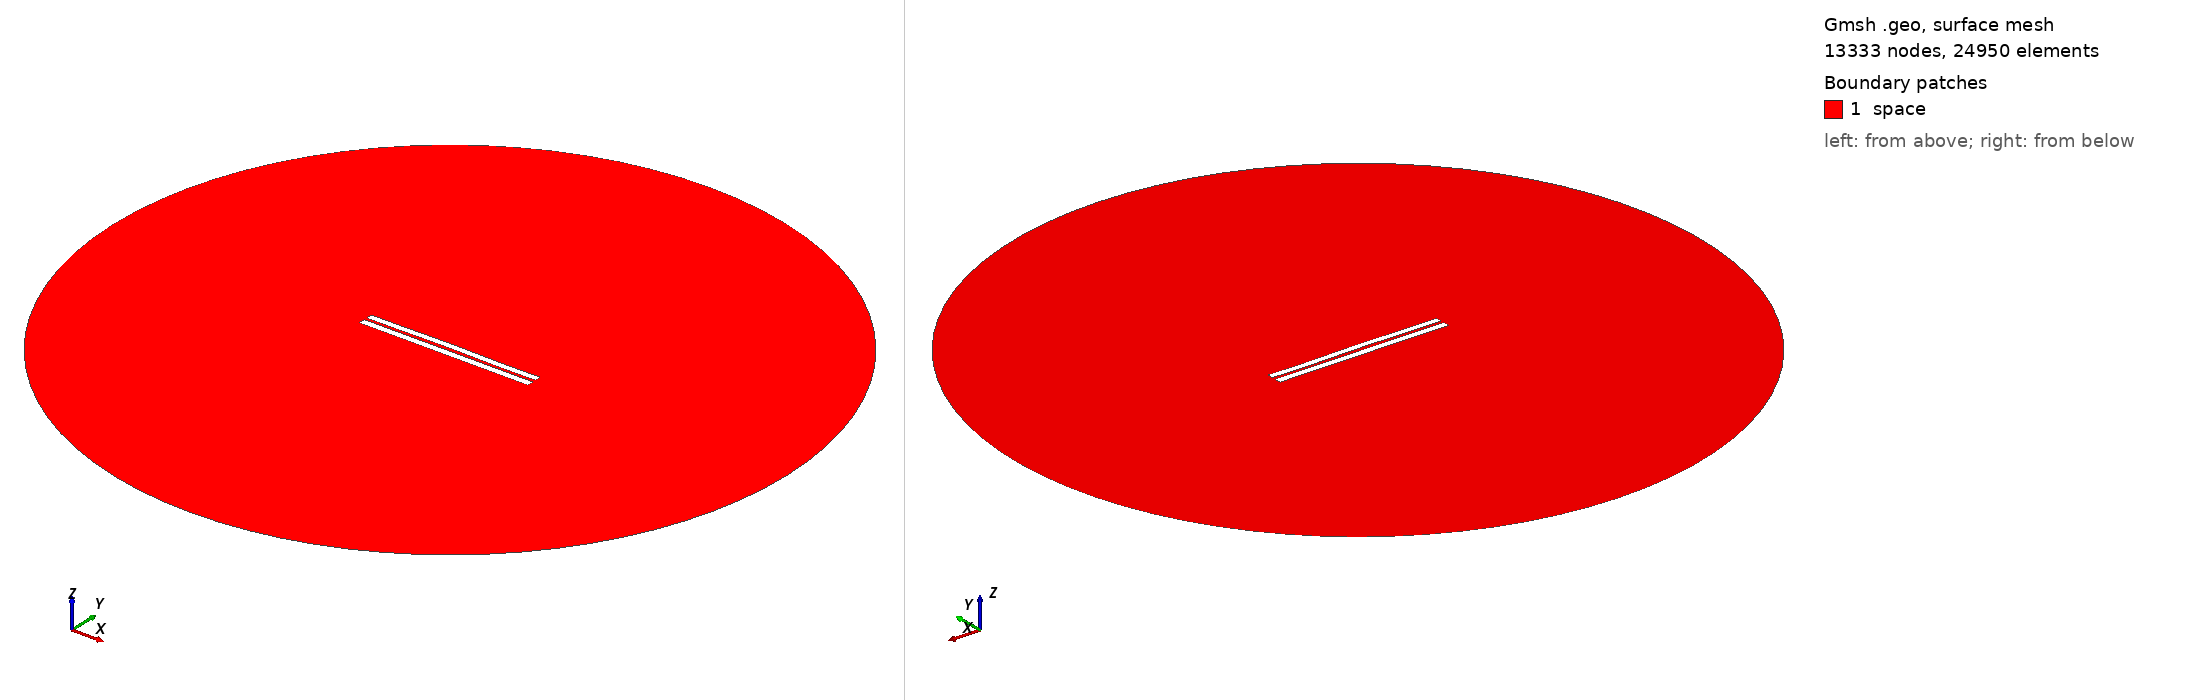

Gmsh geometry script, surface-meshed: 13333 nodes, 24950 surface elements. Boundary patches (legend numbers): 1 space. Left view from above one corner, right view from below the opposite corner. Legend entries are the model's physical surfaces. The drawing asked Gmsh for element sizes between 1% and 20% of the model's largest extent; the script's own settings can give other sizes.

=== 3617.geo (drawn) ===
//---------------------------------------
// Geometry kernel
//---------------------------------------

SetFactory("OpenCASCADE");



//---------------------------------------
// Parameters of the geometry
//---------------------------------------

// Overetch of the upper plate
overetch = 0.125;

// Distance between the plates
distance = 1.5;

// Discretization over the x axis (for the deformation)
nx = 50; 

// Length of the plate
L = 100 - overetch; 

// Number of modes
n = 4; 

// 1st mode coefficient
coeff(1) = 0.07499999999999998;
beta(1) = 0.596864 * 3.1415926535 / L;

// 2nd mode coefficient
coeff(2) = 0.15;
beta(2) = 1.49418 * 3.1415926535 / L;

// 3rd mode coefficient
coeff(3) = 0.07499999999999998;
beta(3) = 2.50025 * 3.1415926535 / L;

// 4th mode coefficient
coeff(4) = -0.075;
beta(4) = 3.49999 * 3.1415926535 / L;



//---------------------------------------
// Upper plate (deformed rectangle)
//---------------------------------------

// Coordiantes of the upper plate
xmin = -50;
xmax = 50 - overetch;

// Height of the upper plate
yheight = 4 - 2 * overetch;

// Indexes of the points
UpperID[] = {};
LowerID[] = {};
LeftID[] = {};
RightID[] = {};

// Point index
p = 1;

// Horizontal edges
For i In {1:nx}
    x = xmin + (i-1)*(xmax - xmin)/(nx-1);

    y_bottom = distance / 2 + overetch;
    For j In {1:n}
        C = (Cosh(beta(j)*L) + Cos(beta(j)*L)) / (Sinh(beta(j)*L) + Sin(beta(j)*L));
        y_bottom  = y_bottom + coeff(j) * (Cosh(beta(j)*(x+50)) - Cos(beta(j)*(x+50)) - C * (Sinh(beta(j)*(x+50)) - Sin(beta(j)*(x+50))));
    EndFor

    y_top = y_bottom + yheight;

    Point(p) = {x, y_top, 0, 1.0};
    UpperID[i] = p;
    p = p + 1;

    Point(p) = {x, y_bottom, 0, 1.0};
    LowerID[i] = p;
    p = p + 1;
EndFor

// Create point lists
UpperPts[] = {}; LowerPts[] = {};
For i In {1:nx}
  UpperPts[] += {UpperID[i]};
  LowerPts[] += {LowerID[i]};
EndFor

// Build splines
Spline(1) = {UpperPts[]};
Spline(2) = {LowerPts[]};
Line(3) = {LowerPts[nx-1], UpperPts[nx-1]};
Line(4) = {LowerPts[0], UpperPts[0]};

// Build the plane surface
Curve Loop(1) = {2, 3, -1, -4};
Plane Surface(1) = {1};



//---------------------------------------
// Lower plate (rectangle)
//---------------------------------------

// Vertices
Point(1001) = {-50, -1, 0, 1.0};
Point(1002) = { 50, -1, 0, 1.0};
Point(1003) = { 50,  -5, 0, 1.0};
Point(1004) = {-50,  -5, 0, 1.0};

// Edges
Line(5) = {1001, 1002};
Line(6) = {1002, 1003};
Line(7) = {1003, 1004};
Line(8) = {1004, 1001};

// Plane surface
Line Loop(2) = {5, 6, 7, 8};
Plane Surface(2) = {2}; 



//---------------------------------------
// Outer (fictious) boundary
//---------------------------------------

// Points
Point(1005) = {0, 0, 0};       // Center
Point(1006) = {200, 0, 0};     // Start point
Point(1007) = {0, 200, 0};     // 90 degrees
Point(1008) = {-200, 0, 0};    // 180 degrees
Point(1009) = {0, -200, 0};    // 270 degrees

// Circle arcs (each needs start, center, end)
Circle(9) = {1006, 1005, 1007};
Circle(10) = {1007, 1005, 1008};
Circle(11) = {1008, 1005, 1009};
Circle(12) = {1009, 1005, 1006};

// Plane surface for the entire domain
Curve Loop(3) = {9, 10, 11, 12};
Surface(3) = {3};

// Subtract the plates from the whole domain to obtain the actual domain where we want to solve the equations
BooleanDifference{ Surface{3}; Delete; }{ Surface{1}; Surface{2}; Delete; }




//---------------------------------------
// Transfinite Lines/Curves
//---------------------------------------

// Set the number of points on the boundaries
r = 7;

// Plates
Transfinite Curve {1, 2} = 50*r Using Progression 1;
Transfinite Curve {3, 4} = 2*r Using Progression 1;
Transfinite Line {5, 7} = 50*r Using Progression 1;
Transfinite Line {6, 8} = 2*r Using Progression 1;

// Outer boundary
Transfinite Line {9, 10, 11, 12} = 20 Using Progression 1;



//---------------------------------------
// Physical groups
//---------------------------------------                

// Physical curves (boundaries)
Physical Line("force_segment", 10) = {2};
Physical Line("upper_plate", 11) = {1, 3, 4};
Physical Line("lower_plate", 12) = {5, 6, 7, 8};
Physical Line("boundary", 20) = {9, 10, 11, 12};

// Physical Surfaces
Physical Surface("space", 30) = {3};



//---------------------------------------
// 6. Generate the Mesh
//---------------------------------------

// 2D mesh generation
Mesh 2;
